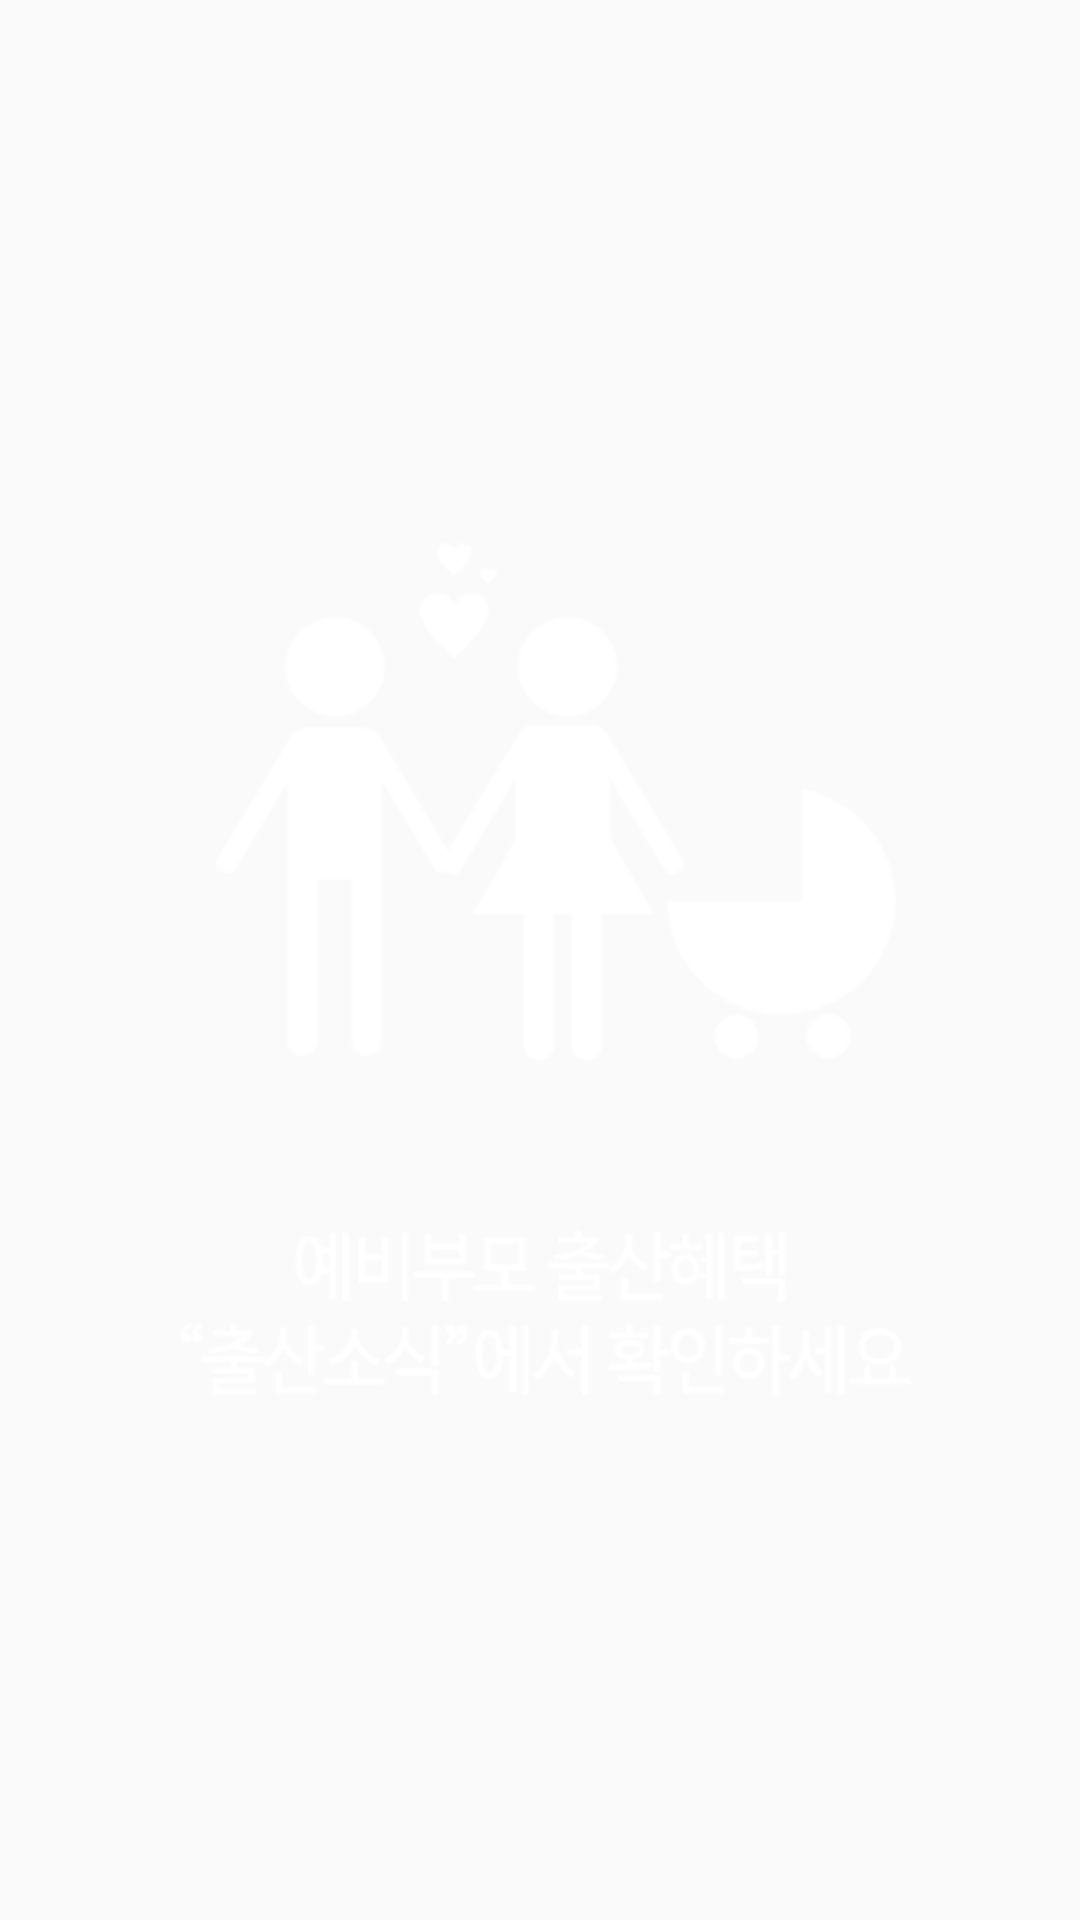

Here is an Android app screen rendered from its layout file. Give the layout XML and the strings, colors and styles it references.
<!-- AndroidManifest.xml: application theme AppTheme -->
<!-- res/layout/welcome_slide2.xml -->
<?xml version="1.0" encoding="utf-8"?>
<RelativeLayout xmlns:android="http://schemas.android.com/apk/res/android"
    android:layout_width="match_parent"
    android:layout_height="match_parent"
    android:background="@color/intro2">

    <ImageView
        android:layout_width="wrap_content"
        android:layout_height="wrap_content"
        android:id="@+id/imageView23e"
        android:src="@drawable/intro2"
        android:layout_centerVertical="true"
        android:layout_centerHorizontal="true" />
</RelativeLayout>
<!-- resources referenced by this layout -->
<resources>
  <!-- drawable intro2: png bitmap (drawable, 16112 bytes) -->
  <style name="AppTheme" parent="Theme.AppCompat.Light.DarkActionBar">
          
          <item name="colorPrimary">@color/colorPrimary</item>
          <item name="colorPrimaryDark">@color/colorPrimaryDark</item>
          <item name="colorAccent">@color/colorAccent</item>
          <item name="windowActionBar">false</item>
          <item name="windowNoTitle">true</item>
      </style>
  <!-- not gathered from this repository: default colours our renderer supplied (Android Studio template values) -->
  <color name="colorPrimary">#FF6200EE</color>
  <color name="colorPrimaryDark">#FF3700B3</color>
  <color name="colorAccent">#FF03DAC5</color>
</resources>
